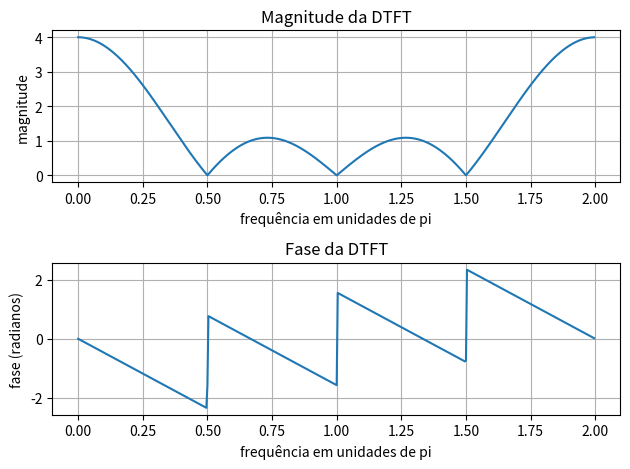
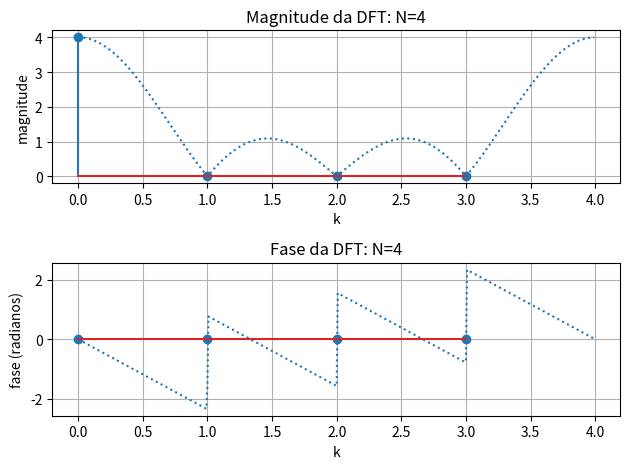
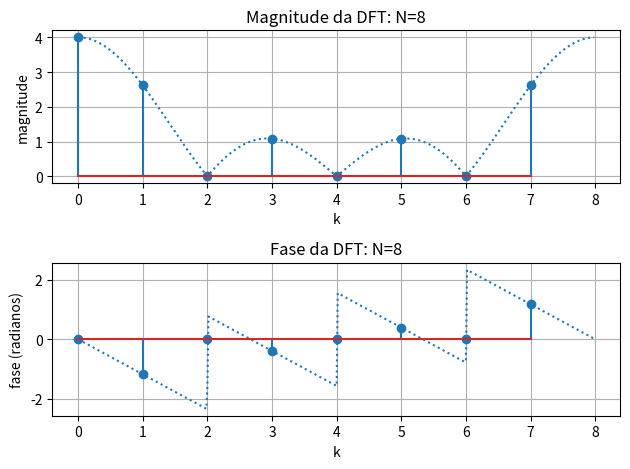
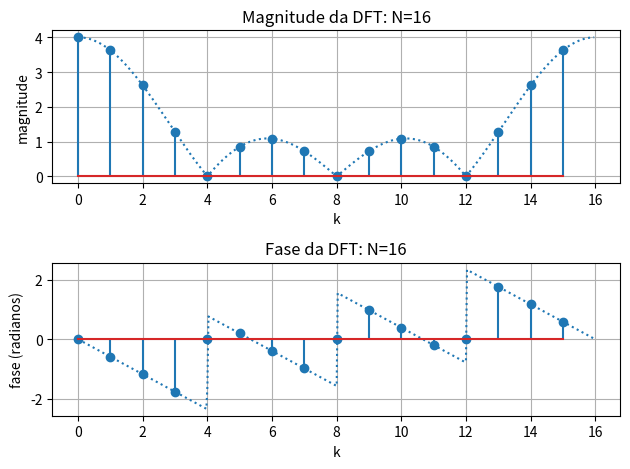

The script that saved these images, in order:
# exemplo 4.11

import numpy as np
from scipy import signal
import matplotlib.pyplot as plt

# a) DTFT

x = np.array([1,1,1,1])
w = np.arange(500)*2*np.pi/500
[w, H] = signal.freqz(x,1,w)
fig, axs = plt.subplots(nrows=2, ncols=1)

axs[0].set_title("Magnitude da DTFT")
axs[0].plot(w/np.pi,np.abs(H))
axs[0].grid()
axs[0].set_xlabel("frequência em unidades de pi")
axs[0].set_ylabel("magnitude")

axs[1].set_title("Fase da DTFT")
axs[1].plot(w/np.pi,np.angle(H))
axs[1].grid()
axs[1].set_xlabel("frequência em unidades de pi")
axs[1].set_ylabel("fase (radianos)")

fig.tight_layout()

# b) 4-point DFT

x = np.array([1,1,1,1])
N = 4
#w1 = 2*np.pi/N
k = np.arange(N)
X = np.fft.fft(x,N)

magX = np.abs(X)
phaX = np.angle(X)

fig, axs = plt.subplots(nrows=2, ncols=1)

axs[0].set_title("Magnitude da DFT: N=4")
axs[0].plot(w*N/(2*np.pi),np.abs(H),linestyle='dotted')
axs[0].stem(k,magX)
axs[0].grid()
axs[0].set_xlabel("k")
axs[0].set_ylabel("magnitude")

axs[1].set_title("Fase da DFT: N=4")
axs[1].plot(w*N/(2*np.pi),np.angle(H),linestyle='dotted')
axs[1].stem(k,phaX)
axs[1].grid()
axs[1].set_xlabel("k")
axs[1].set_ylabel("fase (radianos)")

fig.tight_layout()

# c) 8-point DFT

x = np.array([1,1,1,1])
zeros = np.zeros(4)
x = np.concatenate((x,zeros))
N = 8
#w1 = 2*np.pi/N
k = np.arange(N)
X = np.fft.fft(x,N)

magX = np.abs(X)
phaX = np.angle(X)

fig, axs = plt.subplots(nrows=2, ncols=1)

axs[0].set_title("Magnitude da DFT: N=8")
axs[0].plot(w*N/(2*np.pi),np.abs(H),linestyle='dotted')
axs[0].stem(k,magX)
axs[0].grid()
axs[0].set_xlabel("k")
axs[0].set_ylabel("magnitude")

axs[1].set_title("Fase da DFT: N=8")
axs[1].plot(w*N/(2*np.pi),np.angle(H),linestyle='dotted')
axs[1].stem(k,phaX)
axs[1].grid()
axs[1].set_xlabel("k")
axs[1].set_ylabel("fase (radianos)")

fig.tight_layout()

# c) 16-point DFT

x = np.array([1,1,1,1])
zeros = np.zeros(12)
x = np.concatenate((x,zeros))
N = 16
#w1 = 2*np.pi/N
k = np.arange(N)
X = np.fft.fft(x,N)

magX = np.abs(X)
phaX = np.angle(X)

fig, axs = plt.subplots(nrows=2, ncols=1)

axs[0].set_title("Magnitude da DFT: N=16")
axs[0].plot(w*N/(2*np.pi),np.abs(H),linestyle='dotted')
axs[0].stem(k,magX)
axs[0].grid()
axs[0].set_xlabel("k")
axs[0].set_ylabel("magnitude")

axs[1].set_title("Fase da DFT: N=16")
axs[1].plot(w*N/(2*np.pi),np.angle(H),linestyle='dotted')
axs[1].stem(k,phaX)
axs[1].grid()
axs[1].set_xlabel("k")
axs[1].set_ylabel("fase (radianos)")

fig.tight_layout()

plt.show()